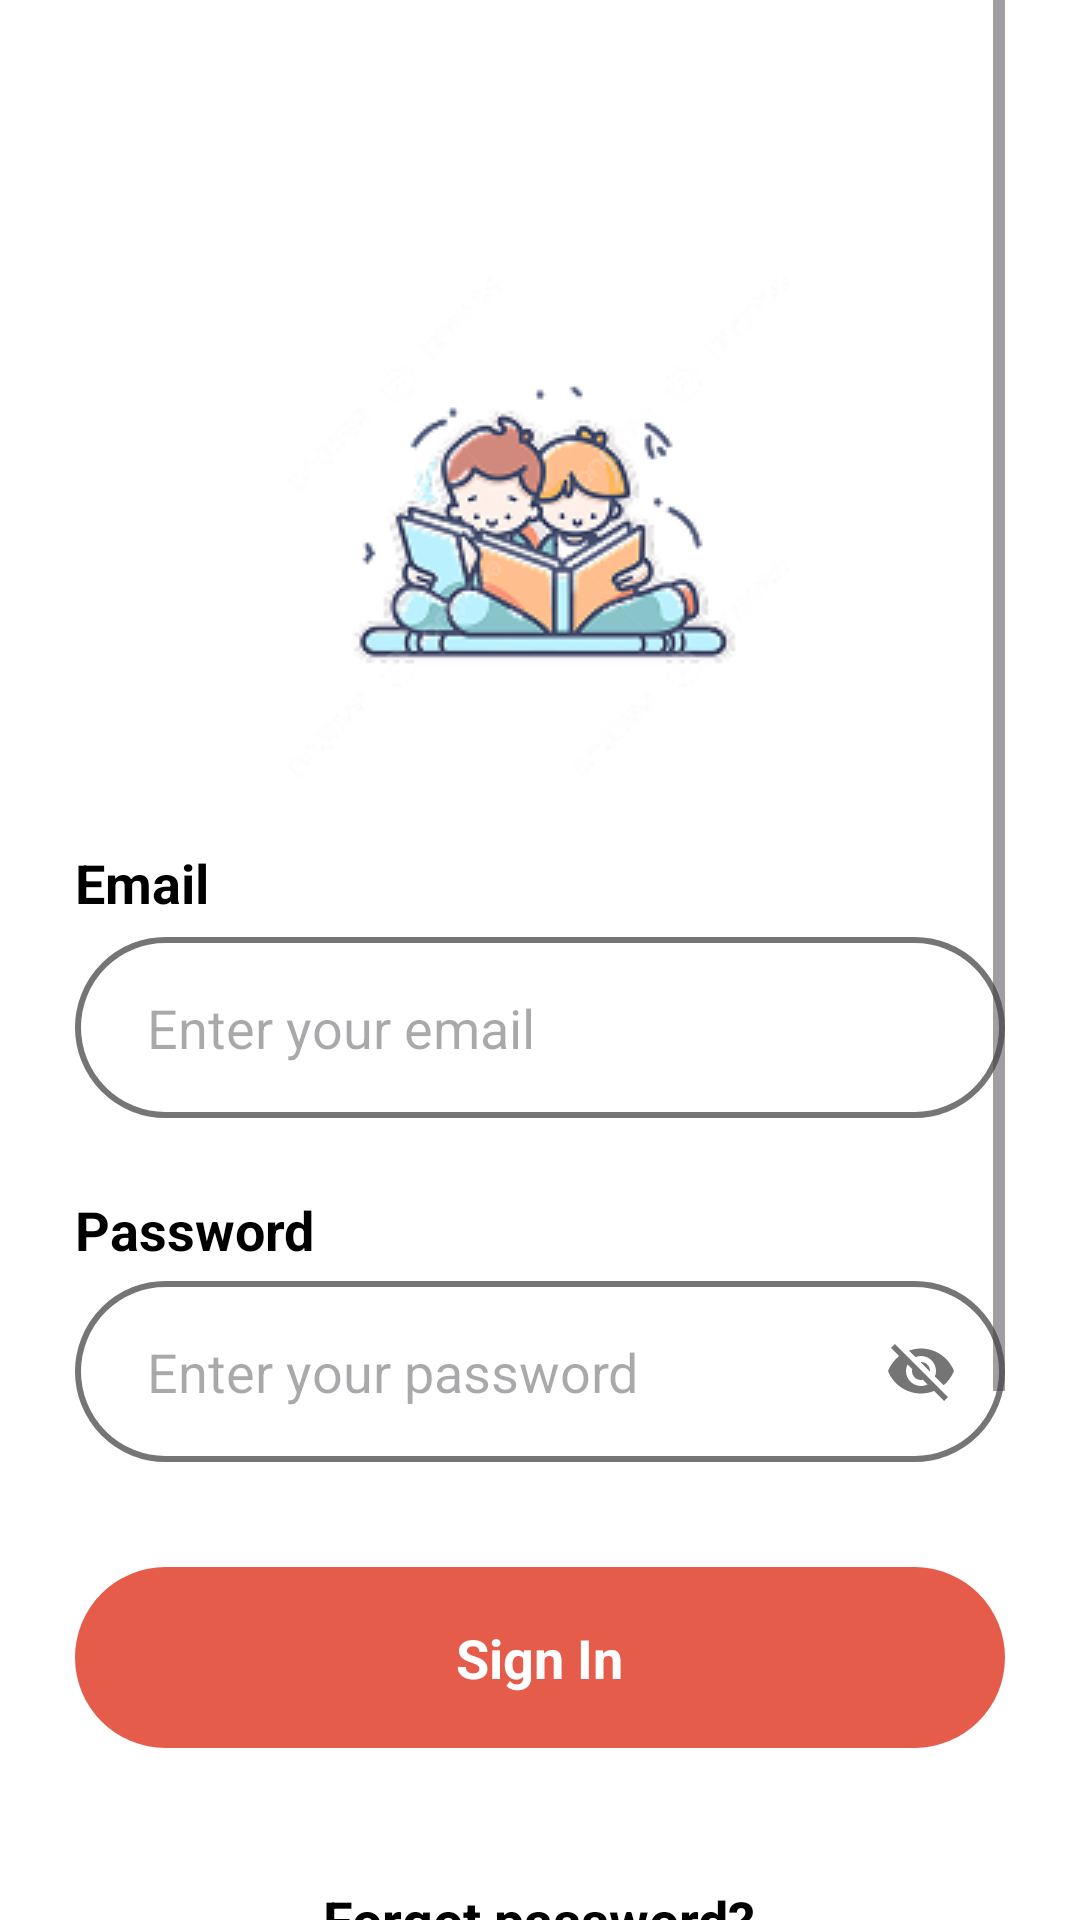

Reconstruct the res/layout file that produces this screen, plus the resources it refers to.
<!-- AndroidManifest.xml: application theme Theme.MyReadBookApplication -->
<!-- res/layout/activity_sign_in.xml -->
<?xml version="1.0" encoding="utf-8"?>
<LinearLayout
    xmlns:android="http://schemas.android.com/apk/res/android"
    xmlns:tools="http://schemas.android.com/tools"
    xmlns:app="http://schemas.android.com/apk/res-auto"
    android:background="#FFFFFF"
    android:orientation="vertical"
    android:layout_width="match_parent"
    android:layout_height="match_parent">

    <ScrollView
        android:id="@+id/scrollView_signin"
        android:layout_width="match_parent"
        android:layout_height="0dp"
        android:layout_weight="1"
        android:gravity="center_horizontal"
        android:background="#FFFFFF"
        android:paddingHorizontal="25dp">

        <LinearLayout
            android:id="@+id/layout_container"
            android:layout_width="match_parent"
            android:layout_height="match_parent"
            android:orientation="vertical">

            
            <ImageView
                android:id="@+id/img_logo"
                android:layout_width="190dp"
                android:layout_height="190dp"
                android:layout_marginTop="80dp"
                android:layout_gravity="center"
                android:layout_marginBottom="12dp"
                android:src="@drawable/icon_sign_in"
                android:scaleType="fitXY"/>

            
            <LinearLayout
                android:id="@+id/layout_email"
                android:layout_width="match_parent"
                android:layout_height="wrap_content"
                android:layout_marginBottom="25dp"
                android:orientation="vertical">

                <TextView
                    android:id="@+id/tv_email_label"
                    android:layout_width="wrap_content"
                    android:layout_height="wrap_content"
                    android:layout_marginBottom="6dp"
                    android:text="Email"
                    android:textColor="#000000"
                    android:textSize="18sp"
                    android:textStyle="bold"/>

                <EditText
                    android:id="@+id/et_email_sign_in"
                    android:layout_width="match_parent"
                    android:layout_height="wrap_content"
                    android:hint="Enter your email"
                    android:inputType="textEmailAddress"
                    android:fontFamily="sans-serif"
                    android:background="@drawable/edittext_background"
                    android:paddingVertical="18dp"
                    android:paddingLeft="24dp"
                    android:paddingRight="48dp"
                    android:textColor="#000000"
                    android:textSize="18sp"/>
            </LinearLayout>

            
            <LinearLayout
                android:id="@+id/layout_password"
                android:layout_width="match_parent"
                android:layout_height="wrap_content"
                android:layout_marginBottom="35dp"
                android:orientation="vertical">

                <TextView
                    android:id="@+id/tv_password_label"
                    android:layout_width="wrap_content"
                    android:layout_height="wrap_content"
                    android:layout_marginBottom="5dp"
                    android:text="Password"
                    android:textColor="#000000"
                    android:textSize="18sp"
                    android:textStyle="bold"/>

                <RelativeLayout
                    android:layout_width="match_parent"
                    android:layout_height="wrap_content"
                    android:background="@drawable/edittext_background">

                    <EditText
                        android:id="@+id/et_password_sign_in"
                        android:layout_width="match_parent"
                        android:layout_height="wrap_content"
                        android:layout_toStartOf="@id/iv_password_eye"
                        android:hint="Enter your password"
                        android:inputType="textPassword"
                        android:background="@null"
                        android:fontFamily="sans-serif"
                        android:paddingVertical="18dp"
                        android:paddingLeft="24dp"
                        android:paddingRight="16dp"
                        android:textColor="#000000"
                        android:textSize="18sp"/>

                    <ImageView
                        android:id="@+id/iv_password_eye"
                        android:layout_width="24dp"
                        android:layout_height="24dp"
                        android:layout_alignParentEnd="true"
                        android:layout_centerVertical="true"
                        android:layout_marginEnd="16dp"
                        android:src="@drawable/ic_eye_off"
                        android:background="?attr/selectableItemBackgroundBorderless"
                        android:clickable="true"
                        android:focusable="true"
                        android:contentDescription="Show/Hide password" />
                </RelativeLayout>
            </LinearLayout>

            
            <LinearLayout
                android:id="@+id/btn_sign_in"
                android:layout_width="match_parent"
                android:layout_height="wrap_content"
                android:gravity="center_horizontal"
                android:background="@drawable/rounded_button"
                android:paddingVertical="18dp"
                android:layout_marginBottom="45dp"
                android:clickable="true"

                android:focusable="true"
                android:orientation="vertical">

                <TextView
                    android:id="@+id/tv_sign_in"
                    android:layout_width="wrap_content"
                    android:layout_height="wrap_content"
                    android:text="Sign In"
                    android:textColor="#FFFFFF"
                    android:textSize="18sp"
                    android:textStyle="bold"/>
            </LinearLayout>

            
            <TextView
                android:id="@+id/tv_forgot_password"
                android:layout_width="wrap_content"
                android:layout_height="wrap_content"
                android:layout_marginBottom="127dp"
                android:text="Forgot password?"
                android:layout_gravity="center"
                android:textColor="#000000"
                android:textSize="18sp"
                android:textStyle="bold"/>

            
            <TextView
                android:id="@+id/tv_sign_up"
                android:layout_width="wrap_content"
                android:layout_height="wrap_content"
                android:layout_gravity="center"
                android:layout_marginBottom="80dp"
                android:text="Don’t have an account? Sign Up"
                android:textColor="#000000"
                android:textSize="18sp" />
        </LinearLayout>
    </ScrollView>
</LinearLayout>
<!-- resources referenced by this layout -->
<resources>
  <!-- drawable edittext_background (drawable) -->
  <?xml version="1.0" encoding="utf-8"?>
  <shape xmlns:android="http://schemas.android.com/apk/res/android"
      android:shape="rectangle">
  
      
      <corners android:radius="30dp" />
  
      
      <solid android:color="@color/white" />
  
      
      <stroke
          android:width="2dp"
          android:color="@color/gray" /> 
  </shape>
  <!-- drawable ic_eye_off (drawable) -->
  <?xml version="1.0" encoding="utf-8"?>
  <vector xmlns:android="http://schemas.android.com/apk/res/android"
      android:width="24dp"
      android:height="24dp"
      android:viewportWidth="24"
      android:viewportHeight="24">
      <path
          android:fillColor="@color/gray"
          android:pathData="M12,7c2.76,0 5,2.24 5,5 0,0.65 -0.13,1.26 -0.36,1.83l2.92,2.92c1.51,-1.26 2.7,-2.89 3.43,-4.75 -1.73,-4.39 -6,-7.5 -11,-7.5 -1.4,0 -2.74,0.25 -3.98,0.7l2.16,2.16C10.74,7.13 11.35,7 12,7zM2,4.27l2.28,2.28 0.46,0.46C3.08,8.3 1.78,10.02 1,12c1.73,4.39 6,7.5 11,7.5 1.55,0 3.03,-0.3 4.38,-0.84l0.42,0.42L19.73,22 21,20.73 3.27,3 2,4.27zM7.53,9.8l1.55,1.55c-0.05,0.21 -0.08,0.43 -0.08,0.65 0,1.66 1.34,3 3,3 0.22,0 0.44,-0.03 0.65,-0.08l1.55,1.55c-0.67,0.33 -1.41,0.53 -2.2,0.53 -2.76,0 -5,-2.24 -5,-5 0,-0.79 0.2,-1.53 0.53,-2.2zM11.84,9.02l3.15,3.15 0.02,-0.16c0,-1.66 -1.34,-3 -3,-3l-0.17,0.01z"/>
  </vector>
  <!-- drawable icon_sign_in: png bitmap (drawable, 26839 bytes) -->
  <!-- drawable rounded_button (drawable) -->
  <shape xmlns:android="http://schemas.android.com/apk/res/android"
      android:shape="rectangle">
  
      
      <solid android:color="@color/ping" />
  
      
      <corners android:radius="50dp" />
  
      
      <padding
          android:left="16dp"
          android:top="12dp"
          android:right="16dp"
          android:bottom="12dp" />
  </shape>
  <style name="Theme.MyReadBookApplication" parent="Base.Theme.MyReadBookApplication" />
  <color name="white">#FFFFFF</color>
  <color name="gray">#757575</color>
  <color name="ping">#FFE65C4B</color>
  <style name="Base.Theme.MyReadBookApplication" parent="Theme.Material3.DayNight.NoActionBar">
          
          
      </style>
</resources>
